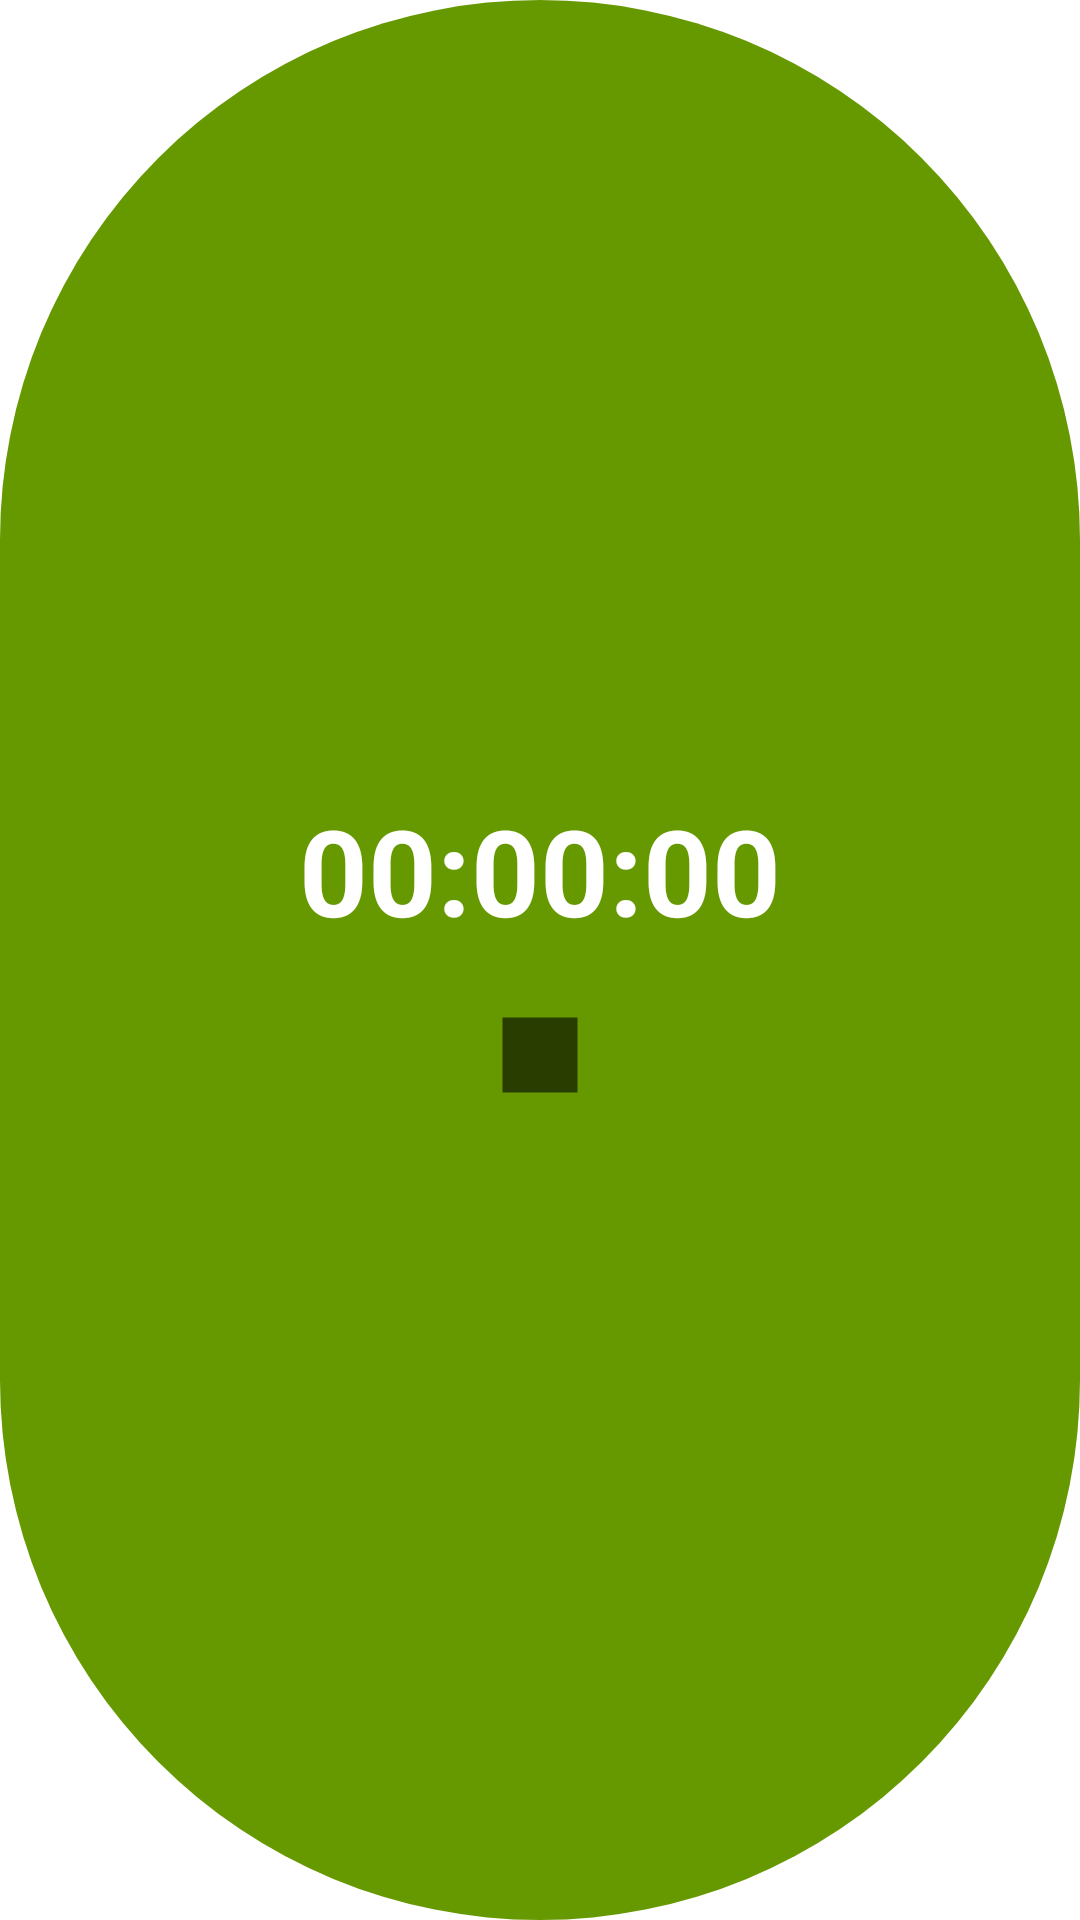

Here is an Android app screen rendered from its layout file. Give the layout XML and the strings, colors and styles it references.
<!-- AndroidManifest.xml: application theme Theme.AndriodApp -->
<!-- res/layout/activity_main4.xml -->
<?xml version="1.0" encoding="utf-8"?>
<LinearLayout xmlns:android="http://schemas.android.com/apk/res/android"

    xmlns:app="http://schemas.android.com/apk/res-auto"
    xmlns:tools="http://schemas.android.com/tools"
    android:layout_width="300dp"
    android:layout_height="300dp"
    android:orientation="vertical"
    android:gravity="center"
    android:layout_gravity="center"
    android:background="@drawable/bg_round"
    tools:context=".MainActivity">

    <Chronometer
        android:layout_width="wrap_content"
        android:layout_height="wrap_content"
        android:id="@+id/chronometer"
        android:format="00:00:00"
        android:textSize="40sp"
        android:textStyle="bold"
        android:textColor="@android:color/white"/>
    <LinearLayout
        android:layout_width="wrap_content"
        android:layout_height="wrap_content"
        android:layout_marginTop="10dp">
        <ImageButton
            android:layout_width="wrap_content"
            android:layout_height="wrap_content"
            android:id="@+id/bt_start"
            android:background="@android:color/transparent"
            android:src="@drawable/ic_play"/>
        <ImageButton
            android:layout_width="wrap_content"
            android:layout_height="wrap_content"
            android:id="@+id/bt_stop"
            android:background="@android:color/transparent"
            android:src="@drawable/ic_stop"/>
    </LinearLayout>

</LinearLayout>
<!-- resources referenced by this layout -->
<resources>
  <!-- drawable bg_round (drawable-v24) -->
  <?xml version="1.0" encoding="utf-8"?>
  <shape xmlns:android="http://schemas.android.com/apk/res/android"
      android:shape="rectangle">
      <solid android:color="@android:color/holo_green_dark"/>
      <corners android:radius="300dp"/>
  
  </shape>
  <!-- drawable ic_stop (drawable) -->
  <vector xmlns:android="http://schemas.android.com/apk/res/android"
      android:width="40dp"
      android:height="40dp"
      android:viewportWidth="24"
      android:viewportHeight="24"
      android:tint="?attr/colorControlNormal">
    <path
        android:fillColor="@android:color/white"
        android:pathData="M6,6h12v12H6z"/>
  </vector>
  <style name="Theme.AndriodApp" parent="Theme.MaterialComponents.DayNight.DarkActionBar">
          
          <item name="colorPrimary">@color/purple_500</item>
          <item name="colorPrimaryVariant">@color/purple_700</item>
          <item name="colorOnPrimary">@color/white</item>
          
          <item name="colorSecondary">@color/teal_200</item>
          <item name="colorSecondaryVariant">@color/teal_700</item>
          <item name="colorOnSecondary">@color/black</item>
          
          <item name="android:statusBarColor" tools:targetApi="l">?attr/colorPrimaryVariant</item>
          
      </style>
  <color name="purple_500">#FF6200EE</color>
  <color name="purple_700">#FF3700B3</color>
  <color name="white">#FFFFFFFF</color>
  <color name="teal_200">#FF03DAC5</color>
  <color name="teal_700">#FF018786</color>
  <color name="black">#FF000000</color>
</resources>
